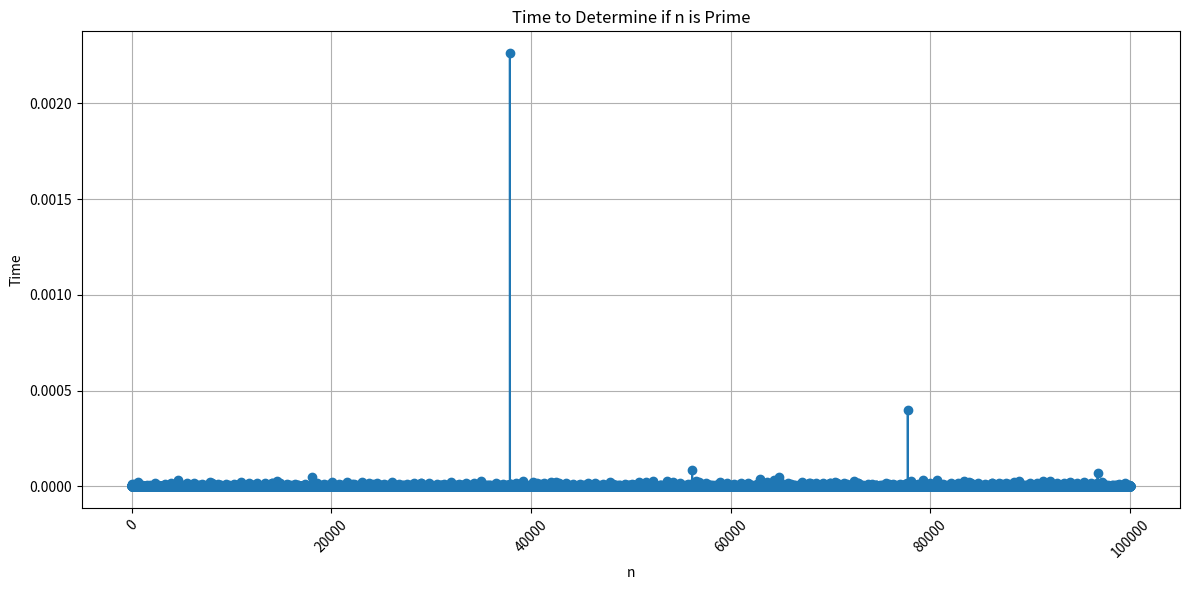

Recreate this plot in Python.
class primes:
    def __init__(self, find = None):
        self.primes = []
        if isinstance(find, int):
            self.generate_primes(find)
    
    def __is_prime__(self, k):
        for j in self.primes:
            if k % j == 0:
                return(False)
            elif j**2 > k:
                return(True)

    def __str__(self):
        return(", ".join([str(j) for j in self.primes]) + ", ...")

    def generate_primes(self, n):
        if n < 0:
            raise Exception("Enter a non-negative number.")
        if not isinstance(n, int):
            raise Exception("Enter an integer.")
        if n == 0:
            return(self.primes)
        else:
            start_len = len(self.primes)
            if start_len <= 1:
                self.primes = list(range(2, 3 + start_len))
                j = 3 + 2*start_len
            else:
                j = self.primes[start_len-1] + 2
            while len(self.primes) - start_len < n:
                if self.__is_prime__(j):
                    self.primes.append(j)
                j += 2
        return(self.primes)

known_primes = primes(find=1)

def is_prime(n, known = known_primes):
    if n < 0:
        raise Exception("Enter a non-negative number.")
    if not isinstance(n, int):
        raise Exception("Enter an integer.")
    if n <= 1:
        return(False)
    if str(n)[-1] in [str(2*j) for j in range(5)] and n != 2:
        return(False)
    if str(n)[-1] == "5" and n != 5:
        return(False)
    else:
        while known.primes[-1] < int(n**0.5):
            known.generate_primes(1)
        for j in known.primes:
            if n % j == 0:
                return(False)
            elif j**2 > n:
                return(True)

import time
import pandas as pd
from matplotlib import pyplot as plt

x = {"n": [], "Prime Time": []}
for j in range(1,100000):
    x["n"].append(j)
    t0 = time.time()
    is_prime(j)
    t1 = time.time()
    x["Prime Time"].append(t1-t0)
x = pd.DataFrame(x)

plt.figure(figsize=(12, 6))
plt.plot(x["n"], x["Prime Time"], marker = "o")
plt.title("Time to Determine if n is Prime")
plt.xlabel("n")
plt.ylabel("Time")
plt.ticklabel_format(style = "plain", axis = "y")
plt.xticks(rotation=45)
plt.grid()
plt.tight_layout()
plt.show()